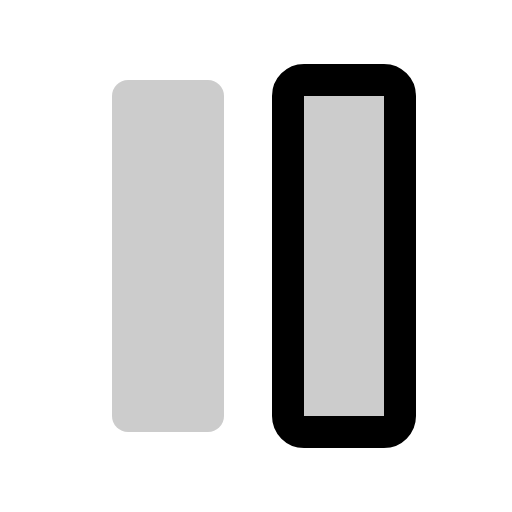
t = 0.00 s
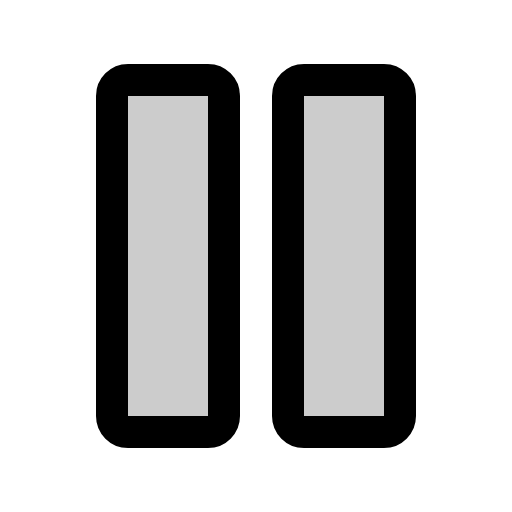
t = 0.68 s
t = 1.05 s: frame unchanged from t = 0.68 s, image omitted
t = 1.80 s: frame unchanged from t = 0.68 s, image omitted
t = 2.18 s: frame unchanged from t = 0.68 s, image omitted
t = 2.93 s: frame unchanged from t = 0.68 s, image omitted

The animated SVG that drew these frames (rendered in a browser with its animation timeline set to each time). Animation: 1 CSS @keyframes rule; one cycle of 3.30 s, repeats indefinitely.

<svg xmlns="http://www.w3.org/2000/svg" viewBox="0 0 256 256">
  <style>
    .draw-line {
      stroke-dasharray: 2000;
      stroke-dashoffset: 0;
    }
    svg:hover .draw-line {
      animation: phosphor-draw-in 3s ease-in-out infinite alternate;
    }
    @keyframes phosphor-draw-in {
      0%   { stroke-dashoffset: 2000; }
      50%  { stroke-dashoffset: 0; }
      100% { stroke-dashoffset: 0; }
    }
  </style><rect width="256" height="256" fill="none"/><rect x="-4" y="100" width="176" height="56" rx="8" transform="translate(212 44) rotate(90)" opacity="0.2"/><rect x="84" y="100" width="176" height="56" rx="8" transform="translate(300 -44) rotate(90)" opacity="0.2"/><rect x="-4" y="100" width="176" height="56" rx="8" transform="translate(212 44) rotate(90)" fill="none" stroke="currentColor" stroke-linecap="round" stroke-linejoin="round" stroke-width="16" class="draw-line" pathLength="1" style="animation-delay: 0s"/><rect x="84" y="100" width="176" height="56" rx="8" transform="translate(300 -44) rotate(90)" fill="none" stroke="currentColor" stroke-linecap="round" stroke-linejoin="round" stroke-width="16" class="draw-line" pathLength="1" style="animation-delay: 0.3s"/></svg>
